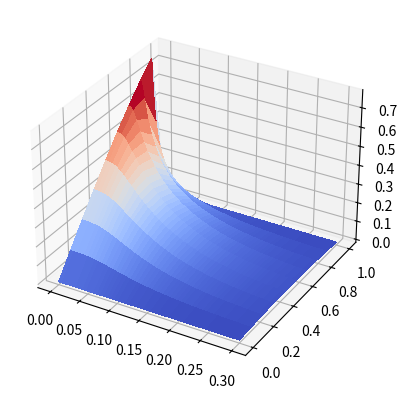

Python code for this plot:
import numpy as np
import matplotlib.pyplot as plt
from matplotlib import cm
from matplotlib.ticker import LinearLocator

# Definer parameterne


def eksplisitt(L, t, k, h):
    NUM_STEPS_X = int(L / h)
    NUM_STEPS_T = int(t / k)

    x_values = np.linspace(0, L, NUM_STEPS_X)
    t_values = np.linspace(0, t, NUM_STEPS_T)

    u_values = np.zeros((NUM_STEPS_T, NUM_STEPS_X))
    u_values[0] = np.sin(x_values) #initialbetingelse

    x_values, t_values = np.meshgrid(x_values, t_values)
    # sett opp initialverdier i u_values
    # sett opp u_values[0] - arrayen 

    # x_values = np.linspace(0, L, NUM_STEPS_X)

    for j in range(NUM_STEPS_T - 1):
        u_values[j][0] = 0
        u_values[j][NUM_STEPS_X - 1] = 0
        for i in range(1, NUM_STEPS_X - 1):
            u_values[j + 1][i] = u_values[j][i] + k / np.power(h, 2) * (u_values[j][i + 1] - 2 * u_values[j][i] + u_values[j][i - 1])
    return t_values, x_values, u_values


if __name__ == "__main__":
    L = 1
    t = 0.3
    k = 0.001
    h = 0.1
    NUM_STEPS_X = int(L / h)
    NUM_STEPS_T = int(t / k)
    t_values, x_values, u_values = eksplisitt(L, t, k, h)
    fig, ax = plt.subplots(subplot_kw={"projection": "3d"})

    surf = ax.plot_surface(t_values, x_values, u_values, cmap=cm.coolwarm, linewidth=0, antialiased=False)
    plt.show()